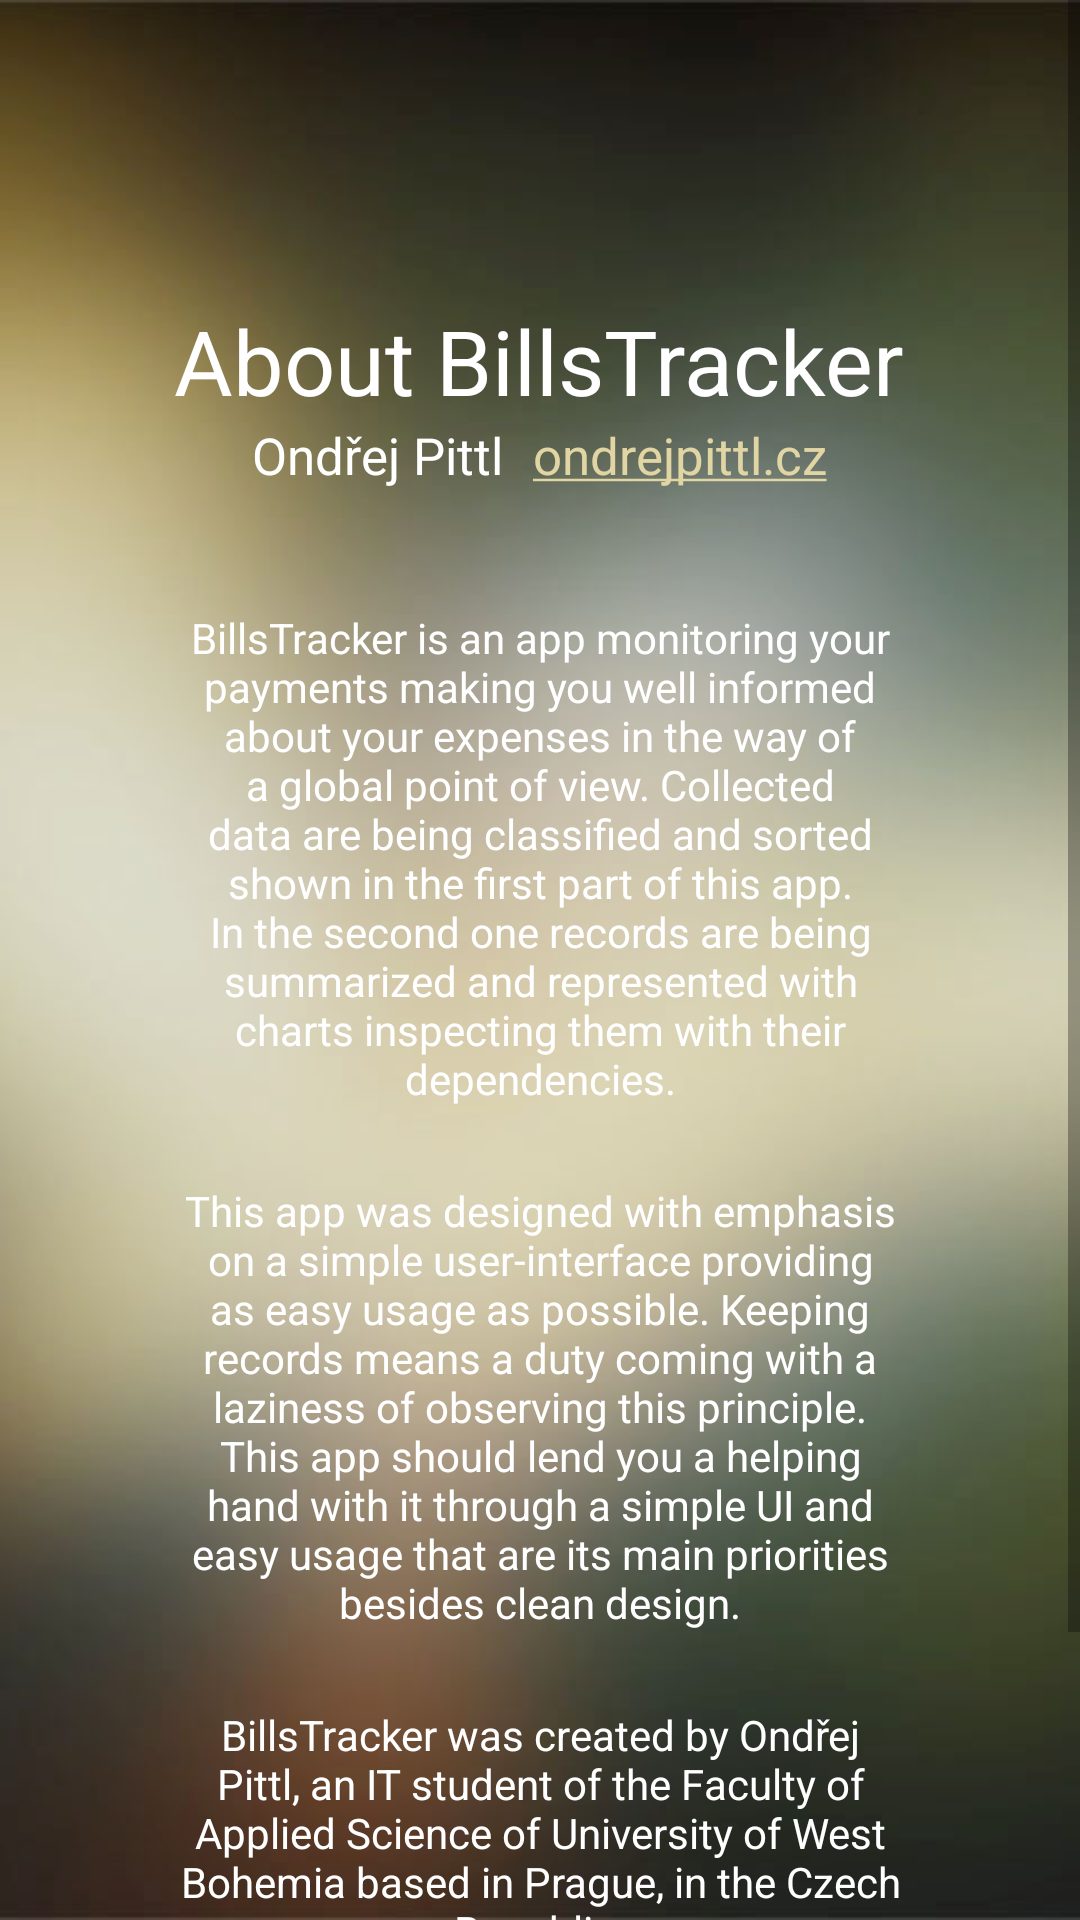

Layout XML and referenced resources for this Android screen:
<!-- AndroidManifest.xml: application theme AppTheme -->
<!-- res/layout/content_about.xml -->
<?xml version="1.0" encoding="utf-8"?>
<FrameLayout xmlns:android="http://schemas.android.com/apk/res/android"
    xmlns:app="http://schemas.android.com/apk/res-auto"
    xmlns:tools="http://schemas.android.com/tools"
    android:layout_width="match_parent"
    android:layout_height="match_parent"
    app:layout_behavior="@string/appbar_scrolling_view_behavior"
    tools:context="cz.ondrejpittl.semestralka.AboutActivity"
    tools:showIn="@layout/activity_about">



    <ImageView
        android:layout_width="match_parent"
        android:layout_height="match_parent"
        android:id="@+id/imgViewBG"
        android:layout_gravity="center"
        android:cropToPadding="false"
        android:scaleType = "fitXY"
        android:src="@drawable/bg1"/>

    <ScrollView
        android:layout_width="match_parent"
        android:layout_height="match_parent">

        <LinearLayout
            android:orientation="vertical"
            android:layout_width="match_parent"
            android:layout_height="match_parent"
            android:paddingBottom="100dp"
            android:paddingTop="100dp">

            <TextView
                android:layout_width="wrap_content"
                android:layout_height="wrap_content"
                android:text="@string/headingAboutApp"
                android:textSize="30sp"
                android:id="@+id/textView"
                android:layout_gravity="center_horizontal"
                android:textColor="#ffffff" />

            <LinearLayout
                android:layout_width="wrap_content"
                android:layout_height="wrap_content"
                android:layout_gravity="center">

                <TextView
                    android:layout_width="wrap_content"
                    android:layout_height="wrap_content"
                    android:text="@string/appAuthor"
                    android:textSize="17sp"
                    android:id="@+id/tvAuthor"
                    android:layout_marginRight="5dp"
                    android:layout_gravity="center_horizontal"
                    android:textColor="#ffffff" />

                <TextView
                    android:layout_width="wrap_content"
                    android:layout_height="wrap_content"
                    android:text="@string/appAuthorLink"
                    android:textSize="17sp"
                    android:textColor="@color/appTextGold"
                    android:id="@+id/tvLink"
                    android:textColorLink="@color/appTextGold"
                    android:layout_marginLeft="5dp"
                    android:linksClickable="true"
                    android:layout_gravity="center_horizontal"/>

            </LinearLayout>



            <TextView
                android:layout_width="fill_parent"
                android:layout_height="wrap_content"
                android:text="@string/desc1"
                android:layout_marginLeft="60dp"
                android:layout_marginRight="60dp"
                android:layout_marginTop="40dp"
                android:textColor="@color/appWhite"
                android:textAlignment="center" />

            <TextView
                android:layout_width="fill_parent"
                android:layout_height="wrap_content"
                android:text="@string/desc2"
                android:layout_marginLeft="60dp"
                android:layout_marginRight="60dp"
                android:layout_marginTop="25dp"
                android:textColor="@color/appWhite"
                android:textAlignment="center" />

            <TextView
                android:layout_width="fill_parent"
                android:layout_height="wrap_content"
                android:text="@string/descAuthor"
                android:layout_marginLeft="60dp"
                android:layout_marginRight="60dp"
                android:layout_marginTop="25dp"
                android:textColor="@color/appWhite"
                android:textAlignment="center" />

        </LinearLayout>

    </ScrollView>



</FrameLayout>
<!-- res/layout/activity_about.xml (included above) -->
<?xml version="1.0" encoding="utf-8"?>
<android.support.design.widget.CoordinatorLayout xmlns:android="http://schemas.android.com/apk/res/android"
    xmlns:app="http://schemas.android.com/apk/res-auto"
    xmlns:tools="http://schemas.android.com/tools"
    android:layout_width="match_parent"
    android:layout_height="match_parent"
    android:fitsSystemWindows="true"
    tools:context="cz.ondrejpittl.semestralka.AboutActivity">


    <include layout="@layout/content_about" />


</android.support.design.widget.CoordinatorLayout>
<!-- resources referenced by this layout -->
<resources>
  <color name="appTextGold">#e1d5a4</color>
  <color name="appWhite">#FFFFFFFF</color>
  <!-- drawable bg1: jpg bitmap (drawable-hdpi, 24967 bytes) -->
  <string name="appAuthor">Ondřej Pittl</string>
  <string name="appAuthorLink"><a href="http://www.ondrejpittl.cz" style="text-decoration:none">ondrejpittl.cz</a></string>
  <string name="desc1">BillsTracker is an app monitoring your payments making you well informed about your expenses in the way of a global point of view. Collected data are being classified and sorted shown in the first part of this app. In the second one records are being summarized and represented with charts inspecting them with their dependencies.</string>
  <string name="desc2">This app was designed with emphasis on a simple user-interface providing as easy usage as possible. Keeping records means a duty coming with a laziness of observing this principle. This app should lend you a helping hand with it through a simple UI and easy usage that are its main priorities besides clean design.</string>
  <string name="descAuthor">BillsTracker was created by Ondřej Pittl, an IT student of the Faculty of Applied Science of University of West Bohemia based in Prague, in the Czech Republic.</string>
  <string name="headingAboutApp">About BillsTracker</string>
  <style name="AppTheme" parent="Theme.AppCompat.Light.DarkActionBar">
          
          <item name="colorPrimary">@color/colorPrimary</item>
          <item name="colorPrimaryDark">@color/colorPrimaryDark</item>
          <item name="colorAccent">@color/colorAccent</item>
      </style>
  <color name="colorPrimary">#000</color>
  <color name="colorPrimaryDark">#000</color>
  <color name="colorAccent">#000</color>
</resources>
